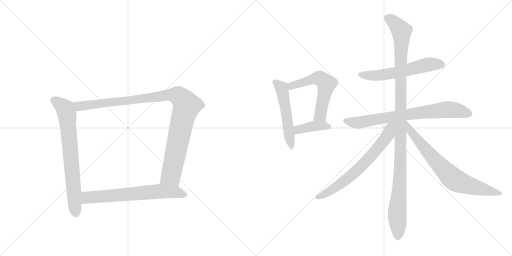
t = 0.00 s
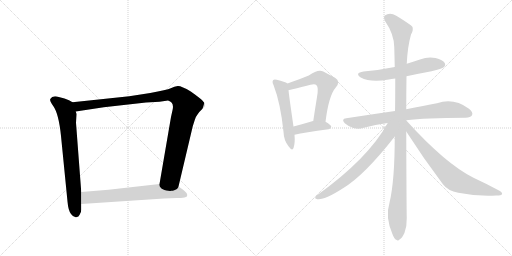
t = 1.90 s
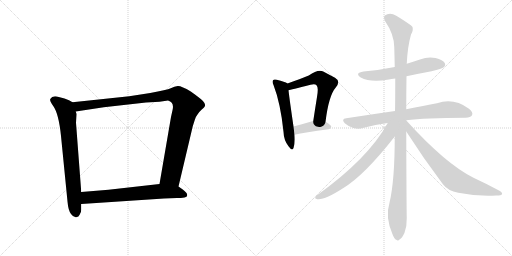
t = 3.81 s
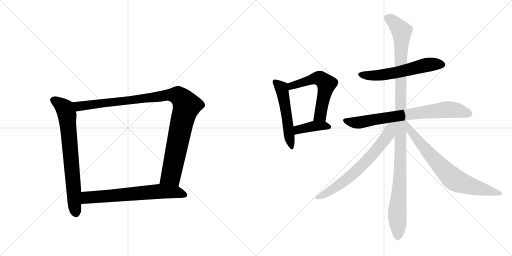
t = 5.71 s
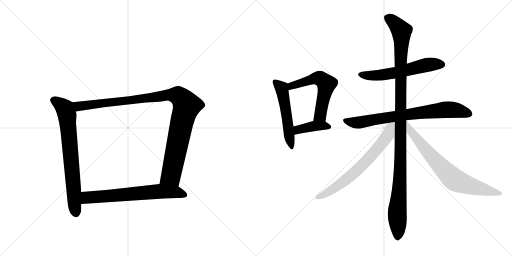
t = 7.61 s
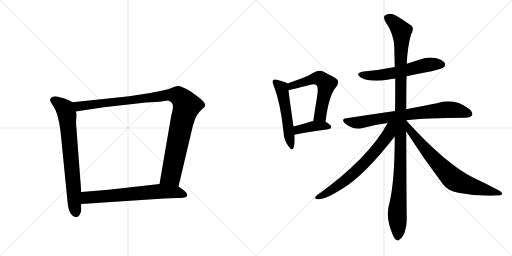
t = 9.51 s

The animated SVG that drew these frames (rendered in a browser with its animation timeline set to each time). Animation: 11 CSS @keyframes rules; one cycle of 9.51 s.

<svg version="1.1" viewBox="0 0 2048 1024" xmlns="http://www.w3.org/2000/svg">
  <g stroke="lightgray" stroke-dasharray="1,1" stroke-width="1" transform="scale(4, 4)">
    <line x1="0" y1="0" x2="256" y2="256"></line>
    <line x1="256" y1="0" x2="0" y2="256"></line>
    <line x1="128" y1="0" x2="128" y2="256"></line>
    <line x1="0" y1="128" x2="256" y2="128"></line>
    <line x1="256" y1="0" x2="512" y2="256"></line>
    <line x1="512" y1="0" x2="256" y2="256"></line>
    <line x1="384" y1="0" x2="384" y2="256"></line>
    <line x1="256" y1="128" x2="512" y2="128"></line>
  </g>
<g transform="scale(1, -1) translate(0, -850)">
   <style type="text/css">
    @keyframes keyframes0 {
      from {
       stroke: black;
       stroke-dashoffset: 735;
       stroke-width: 128;
       }
       71% {
       animation-timing-function: step-end;
       stroke: black;
       stroke-dashoffset: 0;
       stroke-width: 128;
       }
       to {
       stroke: black;
       stroke-width: 1024;
       }
       }
       #make-me-a-hanzi-animation-0 {
         animation: keyframes0 0.848145s both;
         animation-delay: 0.000000s;
         animation-timing-function: linear;
       }
    @keyframes keyframes1 {
      from {
       stroke: black;
       stroke-dashoffset: 1062;
       stroke-width: 128;
       }
       78% {
       animation-timing-function: step-end;
       stroke: black;
       stroke-dashoffset: 0;
       stroke-width: 128;
       }
       to {
       stroke: black;
       stroke-width: 1024;
       }
       }
       #make-me-a-hanzi-animation-1 {
         animation: keyframes1 1.114258s both;
         animation-delay: 0.848145s;
         animation-timing-function: linear;
       }
    @keyframes keyframes2 {
      from {
       stroke: black;
       stroke-dashoffset: 674;
       stroke-width: 128;
       }
       69% {
       animation-timing-function: step-end;
       stroke: black;
       stroke-dashoffset: 0;
       stroke-width: 128;
       }
       to {
       stroke: black;
       stroke-width: 1024;
       }
       }
       #make-me-a-hanzi-animation-2 {
         animation: keyframes2 0.798503s both;
         animation-delay: 1.962402s;
         animation-timing-function: linear;
       }
    @keyframes keyframes3 {
      from {
       stroke: black;
       stroke-dashoffset: 529;
       stroke-width: 128;
       }
       63% {
       animation-timing-function: step-end;
       stroke: black;
       stroke-dashoffset: 0;
       stroke-width: 128;
       }
       to {
       stroke: black;
       stroke-width: 1024;
       }
       }
       #make-me-a-hanzi-animation-3 {
         animation: keyframes3 0.680501s both;
         animation-delay: 2.760905s;
         animation-timing-function: linear;
       }
    @keyframes keyframes4 {
      from {
       stroke: black;
       stroke-dashoffset: 577;
       stroke-width: 128;
       }
       65% {
       animation-timing-function: step-end;
       stroke: black;
       stroke-dashoffset: 0;
       stroke-width: 128;
       }
       to {
       stroke: black;
       stroke-width: 1024;
       }
       }
       #make-me-a-hanzi-animation-4 {
         animation: keyframes4 0.719564s both;
         animation-delay: 3.441406s;
         animation-timing-function: linear;
       }
    @keyframes keyframes5 {
      from {
       stroke: black;
       stroke-dashoffset: 398;
       stroke-width: 128;
       }
       56% {
       animation-timing-function: step-end;
       stroke: black;
       stroke-dashoffset: 0;
       stroke-width: 128;
       }
       to {
       stroke: black;
       stroke-width: 1024;
       }
       }
       #make-me-a-hanzi-animation-5 {
         animation: keyframes5 0.573893s both;
         animation-delay: 4.160970s;
         animation-timing-function: linear;
       }
    @keyframes keyframes6 {
      from {
       stroke: black;
       stroke-dashoffset: 583;
       stroke-width: 128;
       }
       65% {
       animation-timing-function: step-end;
       stroke: black;
       stroke-dashoffset: 0;
       stroke-width: 128;
       }
       to {
       stroke: black;
       stroke-width: 1024;
       }
       }
       #make-me-a-hanzi-animation-6 {
         animation: keyframes6 0.724447s both;
         animation-delay: 4.734863s;
         animation-timing-function: linear;
       }
    @keyframes keyframes7 {
      from {
       stroke: black;
       stroke-dashoffset: 757;
       stroke-width: 128;
       }
       71% {
       animation-timing-function: step-end;
       stroke: black;
       stroke-dashoffset: 0;
       stroke-width: 128;
       }
       to {
       stroke: black;
       stroke-width: 1024;
       }
       }
       #make-me-a-hanzi-animation-7 {
         animation: keyframes7 0.866048s both;
         animation-delay: 5.459310s;
         animation-timing-function: linear;
       }
    @keyframes keyframes8 {
      from {
       stroke: black;
       stroke-dashoffset: 1154;
       stroke-width: 128;
       }
       79% {
       animation-timing-function: step-end;
       stroke: black;
       stroke-dashoffset: 0;
       stroke-width: 128;
       }
       to {
       stroke: black;
       stroke-width: 1024;
       }
       }
       #make-me-a-hanzi-animation-8 {
         animation: keyframes8 1.189128s both;
         animation-delay: 6.325358s;
         animation-timing-function: linear;
       }
    @keyframes keyframes9 {
      from {
       stroke: black;
       stroke-dashoffset: 689;
       stroke-width: 128;
       }
       69% {
       animation-timing-function: step-end;
       stroke: black;
       stroke-dashoffset: 0;
       stroke-width: 128;
       }
       to {
       stroke: black;
       stroke-width: 1024;
       }
       }
       #make-me-a-hanzi-animation-9 {
         animation: keyframes9 0.810710s both;
         animation-delay: 7.514486s;
         animation-timing-function: linear;
       }
    @keyframes keyframes10 {
      from {
       stroke: black;
       stroke-dashoffset: 734;
       stroke-width: 128;
       }
       70% {
       animation-timing-function: step-end;
       stroke: black;
       stroke-dashoffset: 0;
       stroke-width: 128;
       }
       to {
       stroke: black;
       stroke-width: 1024;
       }
       }
       #make-me-a-hanzi-animation-10 {
         animation: keyframes10 0.847331s both;
         animation-delay: 8.325195s;
         animation-timing-function: linear;
       }
</style>
<path d="M 290 441 L 276 449 L 258 456 L 235 462 Q 210 470 201 454 Q 198 446 213 426 Q 235 395 244 306 L 270 44 Q 273 8 284 -6 Q 295 -21 305 -19 Q 315 -18 319 -8 Q 325 2 325 11 L 325 34 L 325 82 L 304 359 L 306 394 L 303 404 C 298 434 298 437 290 441 Z" fill="lightgray"></path> 
<path d="M 714 104 L 771 345 L 779 370 Q 785 387 790 392 Q 794 400 806 411 Q 819 422 820 427 Q 821 432 817 439 Q 813 449 763 484 Q 725 507 711 506 Q 698 504 683 497 Q 668 490 601 478 L 517 465 L 290 441 C 260 438 273 399 303 404 L 415 421 L 584 440 L 638 443 L 672 448 Q 698 441 690 409 L 684 382 L 638 114 C 633 84 707 75 714 104 Z" fill="lightgray"></path> 
<path d="M 656 56 L 708 58 Q 724 58 738 60 Q 752 62 748 74 Q 747 80 731 92 L 714 104 L 638 114 L 434 91 L 325 82 C 295 80 295 32 325 34 L 656 56 Z" fill="lightgray"></path> 
<path d="M 1150 516 Q 1140 523 1107 531 Q 1097 534 1093 530 Q 1087 524 1094 510 Q 1122 438 1134 323 Q 1135 289 1154 265 Q 1169 244 1174 258 Q 1181 277 1178 311 L 1174 344 Q 1158 453 1154 489 C 1151 516 1151 516 1150 516 Z" fill="lightgray"></path> 
<path d="M 1302 363 Q 1315 468 1343 500 Q 1364 525 1340 539 Q 1321 549 1293 564 Q 1272 574 1235 548 Q 1202 535 1150 516 C 1122 506 1125 483 1154 489 Q 1161 490 1242 511 Q 1261 515 1266 509 Q 1275 502 1268 462 Q 1261 419 1253 366 C 1249 336 1298 333 1302 363 Z" fill="lightgray"></path> 
<path d="M 1178 311 Q 1218 321 1314 333 Q 1324 334 1325 343 Q 1325 350 1302 363 L 1253 366 L 1252 366 Q 1209 353 1174 344 C 1145 336 1149 304 1178 311 Z" fill="lightgray"></path> 
<path d="M 1626 545 Q 1672 555 1726 565 Q 1769 575 1775 581 Q 1784 588 1779 598 Q 1772 610 1742 618 Q 1711 624 1680 612 Q 1653 603 1627 595 L 1579 582 Q 1521 570 1454 564 Q 1417 558 1443 540 Q 1482 519 1555 532 Q 1565 535 1581 536 L 1626 545 Z" fill="lightgray"></path> 
<path d="M 1625 369 Q 1698 379 1862 379 Q 1883 380 1888 389 Q 1894 401 1876 415 Q 1815 460 1748 437 Q 1697 428 1625 413 L 1580 406 Q 1489 393 1385 377 Q 1363 374 1379 357 Q 1394 344 1413 338 Q 1435 332 1451 338 Q 1497 351 1551 358 L 1625 369 Z" fill="lightgray"></path> 
<path d="M 1625 368 L 1625 369 L 1625 413 Q 1625 479 1626 545 L 1627 595 Q 1630 662 1644 712 Q 1654 728 1650 742 Q 1643 752 1585 787 Q 1560 803 1539 788 Q 1533 782 1540 766 Q 1576 714 1577 662 Q 1578 625 1579 582 L 1581 536 Q 1581 439 1580 406 L 1579 304 Q 1579 127 1558 39 Q 1540 -18 1570 -87 Q 1577 -106 1585 -109 Q 1592 -116 1599 -107 Q 1608 -103 1618 -81 Q 1628 -54 1627 -22 Q 1626 21 1625 324 L 1625 368 Z" fill="lightgray"></path> 
<path d="M 1551 358 Q 1473 216 1268 69 Q 1255 57 1264 55 Q 1288 43 1372 97 Q 1457 148 1579 304 C 1629 368 1571 393 1551 358 Z" fill="lightgray"></path> 
<path d="M 1625 324 Q 1694 216 1771 114 Q 1792 86 1833 79 Q 1906 64 1985 68 Q 2006 68 2008 73 Q 2011 80 1996 88 Q 1950 113 1894 139 Q 1783 194 1627 366 Q 1626 367 1625 368 C 1605 390 1609 349 1625 324 Z" fill="lightgray"></path> 
      <clipPath id="make-me-a-hanzi-clip-0">
      <path d="M 290 441 L 276 449 L 258 456 L 235 462 Q 210 470 201 454 Q 198 446 213 426 Q 235 395 244 306 L 270 44 Q 273 8 284 -6 Q 295 -21 305 -19 Q 315 -18 319 -8 Q 325 2 325 11 L 325 34 L 325 82 L 304 359 L 306 394 L 303 404 C 298 434 298 437 290 441 Z" fill="lightgray"></path>
      </clipPath>
      <path clip-path="url(#make-me-a-hanzi-clip-0)" d="M 213 450 L 259 416 L 268 389 L 304 -3 " fill="none" id="make-me-a-hanzi-animation-0" stroke-dasharray="607 1214" stroke-linecap="round"></path>

      <clipPath id="make-me-a-hanzi-clip-1">
      <path d="M 714 104 L 771 345 L 779 370 Q 785 387 790 392 Q 794 400 806 411 Q 819 422 820 427 Q 821 432 817 439 Q 813 449 763 484 Q 725 507 711 506 Q 698 504 683 497 Q 668 490 601 478 L 517 465 L 290 441 C 260 438 273 399 303 404 L 415 421 L 584 440 L 638 443 L 672 448 Q 698 441 690 409 L 684 382 L 638 114 C 633 84 707 75 714 104 Z" fill="lightgray"></path>
      </clipPath>
      <path clip-path="url(#make-me-a-hanzi-clip-1)" d="M 298 437 L 321 425 L 666 470 L 702 470 L 721 461 L 747 427 L 728 365 L 684 148 L 647 121 " fill="none" id="make-me-a-hanzi-animation-1" stroke-dasharray="934 1868" stroke-linecap="round"></path>

      <clipPath id="make-me-a-hanzi-clip-2">
      <path d="M 656 56 L 708 58 Q 724 58 738 60 Q 752 62 748 74 Q 747 80 731 92 L 714 104 L 638 114 L 434 91 L 325 82 C 295 80 295 32 325 34 L 656 56 Z" fill="lightgray"></path>
      </clipPath>
      <path clip-path="url(#make-me-a-hanzi-clip-2)" d="M 333 40 L 350 60 L 642 85 L 705 82 L 739 70 " fill="none" id="make-me-a-hanzi-animation-2" stroke-dasharray="546 1092" stroke-linecap="round"></path>

      <clipPath id="make-me-a-hanzi-clip-3">
      <path d="M 1150 516 Q 1140 523 1107 531 Q 1097 534 1093 530 Q 1087 524 1094 510 Q 1122 438 1134 323 Q 1135 289 1154 265 Q 1169 244 1174 258 Q 1181 277 1178 311 L 1174 344 Q 1158 453 1154 489 C 1151 516 1151 516 1150 516 Z" fill="lightgray"></path>
      </clipPath>
      <path clip-path="url(#make-me-a-hanzi-clip-3)" d="M 1101 523 L 1128 492 L 1165 263 " fill="none" id="make-me-a-hanzi-animation-3" stroke-dasharray="401 802" stroke-linecap="round"></path>

      <clipPath id="make-me-a-hanzi-clip-4">
      <path d="M 1302 363 Q 1315 468 1343 500 Q 1364 525 1340 539 Q 1321 549 1293 564 Q 1272 574 1235 548 Q 1202 535 1150 516 C 1122 506 1125 483 1154 489 Q 1161 490 1242 511 Q 1261 515 1266 509 Q 1275 502 1268 462 Q 1261 419 1253 366 C 1249 336 1298 333 1302 363 Z" fill="lightgray"></path>
      </clipPath>
      <path clip-path="url(#make-me-a-hanzi-clip-4)" d="M 1155 496 L 1180 512 L 1255 536 L 1285 534 L 1306 514 L 1281 389 L 1260 373 " fill="none" id="make-me-a-hanzi-animation-4" stroke-dasharray="449 898" stroke-linecap="round"></path>

      <clipPath id="make-me-a-hanzi-clip-5">
      <path d="M 1178 311 Q 1218 321 1314 333 Q 1324 334 1325 343 Q 1325 350 1302 363 L 1253 366 L 1252 366 Q 1209 353 1174 344 C 1145 336 1149 304 1178 311 Z" fill="lightgray"></path>
      </clipPath>
      <path clip-path="url(#make-me-a-hanzi-clip-5)" d="M 1182 317 L 1196 333 L 1251 345 L 1315 343 " fill="none" id="make-me-a-hanzi-animation-5" stroke-dasharray="270 540" stroke-linecap="round"></path>

      <clipPath id="make-me-a-hanzi-clip-6">
      <path d="M 1626 545 Q 1672 555 1726 565 Q 1769 575 1775 581 Q 1784 588 1779 598 Q 1772 610 1742 618 Q 1711 624 1680 612 Q 1653 603 1627 595 L 1579 582 Q 1521 570 1454 564 Q 1417 558 1443 540 Q 1482 519 1555 532 Q 1565 535 1581 536 L 1626 545 Z" fill="lightgray"></path>
      </clipPath>
      <path clip-path="url(#make-me-a-hanzi-clip-6)" d="M 1446 553 L 1474 547 L 1527 550 L 1708 591 L 1768 592 " fill="none" id="make-me-a-hanzi-animation-6" stroke-dasharray="455 910" stroke-linecap="round"></path>

      <clipPath id="make-me-a-hanzi-clip-7">
      <path d="M 1625 369 Q 1698 379 1862 379 Q 1883 380 1888 389 Q 1894 401 1876 415 Q 1815 460 1748 437 Q 1697 428 1625 413 L 1580 406 Q 1489 393 1385 377 Q 1363 374 1379 357 Q 1394 344 1413 338 Q 1435 332 1451 338 Q 1497 351 1551 358 L 1625 369 Z" fill="lightgray"></path>
      </clipPath>
      <path clip-path="url(#make-me-a-hanzi-clip-7)" d="M 1382 367 L 1433 359 L 1518 376 L 1776 411 L 1819 410 L 1876 395 " fill="none" id="make-me-a-hanzi-animation-7" stroke-dasharray="629 1258" stroke-linecap="round"></path>

      <clipPath id="make-me-a-hanzi-clip-8">
      <path d="M 1625 368 L 1625 369 L 1625 413 Q 1625 479 1626 545 L 1627 595 Q 1630 662 1644 712 Q 1654 728 1650 742 Q 1643 752 1585 787 Q 1560 803 1539 788 Q 1533 782 1540 766 Q 1576 714 1577 662 Q 1578 625 1579 582 L 1581 536 Q 1581 439 1580 406 L 1579 304 Q 1579 127 1558 39 Q 1540 -18 1570 -87 Q 1577 -106 1585 -109 Q 1592 -116 1599 -107 Q 1608 -103 1618 -81 Q 1628 -54 1627 -22 Q 1626 21 1625 324 L 1625 368 Z" fill="lightgray"></path>
      </clipPath>
      <path clip-path="url(#make-me-a-hanzi-clip-8)" d="M 1552 779 L 1581 757 L 1606 726 L 1603 211 L 1589 12 L 1590 -95 " fill="none" id="make-me-a-hanzi-animation-8" stroke-dasharray="1026 2052" stroke-linecap="round"></path>

      <clipPath id="make-me-a-hanzi-clip-9">
      <path d="M 1551 358 Q 1473 216 1268 69 Q 1255 57 1264 55 Q 1288 43 1372 97 Q 1457 148 1579 304 C 1629 368 1571 393 1551 358 Z" fill="lightgray"></path>
      </clipPath>
      <path clip-path="url(#make-me-a-hanzi-clip-9)" d="M 1573 355 L 1562 341 L 1554 311 L 1530 279 L 1440 180 L 1352 106 L 1293 69 L 1269 61 " fill="none" id="make-me-a-hanzi-animation-9" stroke-dasharray="561 1122" stroke-linecap="round"></path>

      <clipPath id="make-me-a-hanzi-clip-10">
      <path d="M 1625 324 Q 1694 216 1771 114 Q 1792 86 1833 79 Q 1906 64 1985 68 Q 2006 68 2008 73 Q 2011 80 1996 88 Q 1950 113 1894 139 Q 1783 194 1627 366 Q 1626 367 1625 368 C 1605 390 1609 349 1625 324 Z" fill="lightgray"></path>
      </clipPath>
      <path clip-path="url(#make-me-a-hanzi-clip-10)" d="M 1632 346 L 1642 325 L 1692 263 L 1814 134 L 1875 108 L 2002 76 " fill="none" id="make-me-a-hanzi-animation-10" stroke-dasharray="606 1212" stroke-linecap="round"></path>

</g>
</svg>
